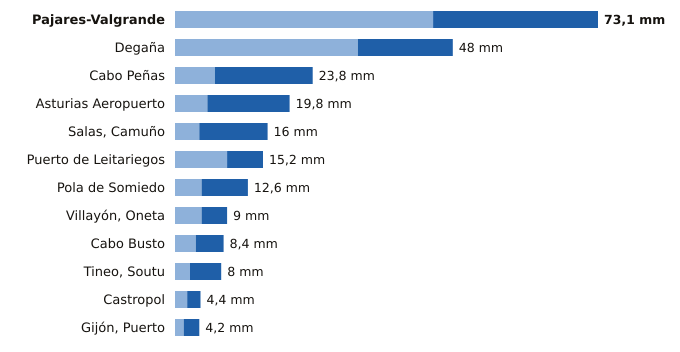

Values plotted in this chart, from the file beside it:
estacion, provincia, indicativo, mm_6_dias_anteriores, mm_hoy, mm_7_dias, horas_de_hoy
Pajares-Valgrande, Asturias, 1221D, 44.6, 28.5, 73.1, 17
Degaña, Asturias, 1302F, 31.6, 16.4, 48.0, 16
Cabo Peñas, Asturias, 1210X, 6.9, 16.9, 23.8, 17
Asturias Aeropuerto, Asturias, 1212E, 5.6, 14.2, 19.8, 17
Salas, Camuño, Asturias, 1279X, 4.2, 11.8, 16.0, 16
Puerto de Leitariegos, Asturias, 1542, 9.0, 6.2, 15.2, 17
Pola de Somiedo, Asturias, 1276F, 4.6, 8.0, 12.6, 17
Villayón, Oneta, Asturias, 1327A, 4.6, 4.4, 9.0, 17
Cabo Busto, Asturias, 1283U, 3.6, 4.8, 8.4, 17
Tineo, Soutu, Asturias, 1272B, 2.6, 5.4, 8.0, 17
Castropol, Asturias, 1331A, 2.1, 2.3, 4.4, 17
Gijón, Puerto, Asturias, 1208H, 1.5, 2.7, 4.2, 17
